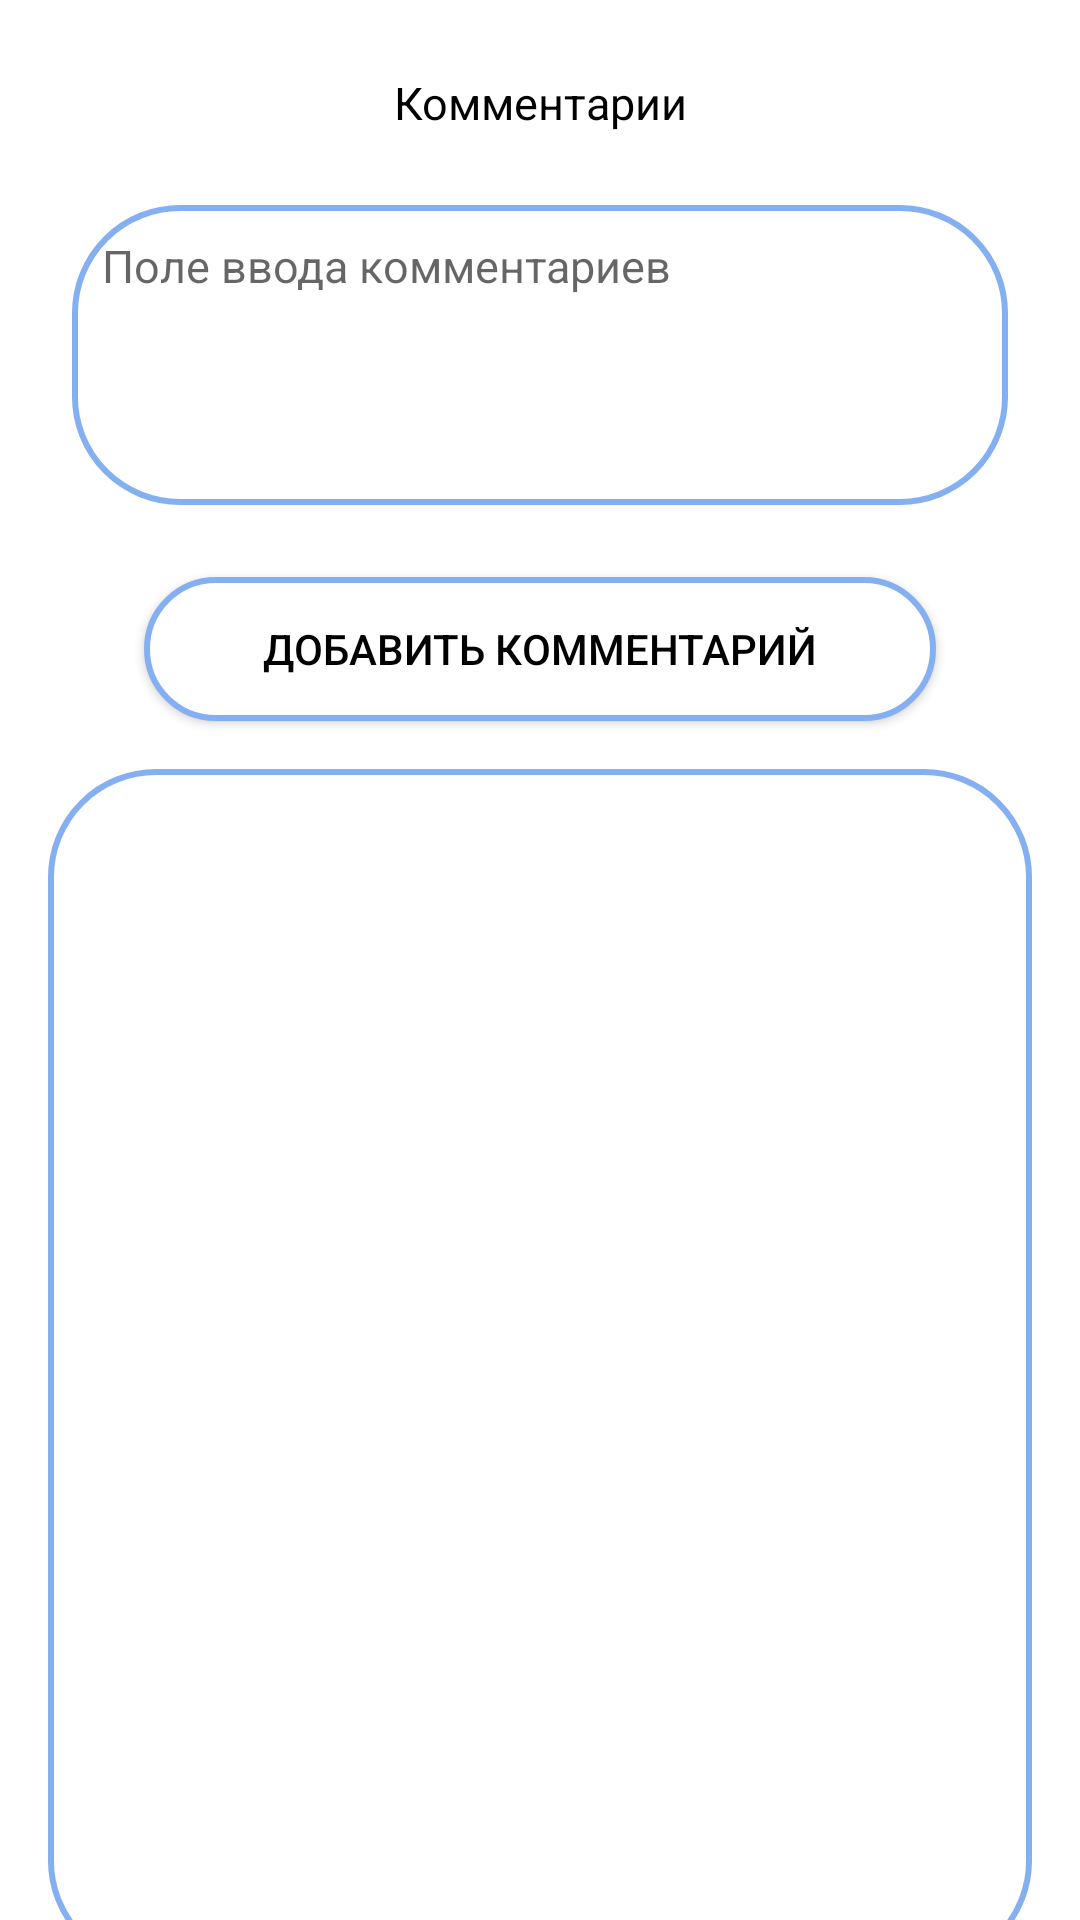

Reconstruct the res/layout file that produces this screen, plus the resources it refers to.
<!-- AndroidManifest.xml: application theme Theme.RentService -->
<!-- res/layout/comments.xml -->
<?xml version="1.0" encoding="utf-8"?>
<androidx.constraintlayout.widget.ConstraintLayout xmlns:android="http://schemas.android.com/apk/res/android"
    xmlns:app="http://schemas.android.com/apk/res-auto"
    xmlns:tools="http://schemas.android.com/tools"
    android:layout_width="match_parent"
    android:layout_height="match_parent"
    android:background="@color/white">

    <TextView
        android:id="@+id/header"
        android:layout_width="match_parent"
        android:layout_height="wrap_content"
        android:layout_marginLeft="48dp"
        android:layout_marginTop="24dp"
        android:layout_marginRight="48dp"
        android:text="Комментарии"
        android:textAlignment="center"
        android:textSize="15dp"
        android:textColor="@color/black"
        app:layout_constraintEnd_toEndOf="parent"
        app:layout_constraintStart_toStartOf="parent"
        app:layout_constraintTop_toTopOf="parent" />

    <com.google.android.material.textfield.TextInputEditText
        android:id="@+id/addcomments"
        android:layout_width="match_parent"
        android:layout_height="100dp"
        android:gravity="top"
        android:hint="Поле ввода комментариев"
        android:padding="10dp"
        android:textSize="15dp"
        android:layout_margin="24dp"
        android:background="@drawable/rec_back"
        app:layout_constraintStart_toStartOf="parent"
        app:layout_constraintTop_toBottomOf="@+id/header" />

    <androidx.appcompat.widget.AppCompatButton
        android:id="@+id/button"
        android:layout_width="match_parent"
        android:layout_height="wrap_content"
        android:layout_marginLeft="48dp"
        android:layout_marginTop="24dp"
        android:layout_marginRight="48dp"
        android:background="@drawable/button_rec"
        android:textColor="@color/black"
        android:text="Добавить комментарий"
        app:layout_constraintTop_toBottomOf="@+id/addcomments"
        tools:layout_editor_absoluteX="-16dp" />

    <androidx.recyclerview.widget.RecyclerView
        android:id="@+id/comments"
        android:layout_width="match_parent"
        android:layout_height="400dp"
        android:layout_margin="16dp"
        android:background="@drawable/rec_back"
        android:padding="15dp"
        app:layout_constraintEnd_toEndOf="parent"
        app:layout_constraintStart_toStartOf="parent"
        app:layout_constraintTop_toBottomOf="@+id/button">

    </androidx.recyclerview.widget.RecyclerView>



</androidx.constraintlayout.widget.ConstraintLayout>
<!-- resources referenced by this layout -->
<resources>
  <color name="black">#FF000000</color>
  <color name="white">#FFFFFFFF</color>
  <!-- drawable button_rec (drawable-v24) -->
  <?xml version="1.0" encoding="utf-8"?>
  <shape xmlns:android="http://schemas.android.com/apk/res/android"
      android:shape="rectangle">
      <corners android:radius="35dp"/>
      <solid android:color="@color/white"/>
      <stroke android:width="2dp" android:color="#84b0f1"/>
  </shape>
  <!-- drawable rec_back (drawable-v24) -->
  <?xml version="1.0" encoding="utf-8"?>
  <layer-list xmlns:android="http://schemas.android.com/apk/res/android">
      <item>
          <shape
              android:shape="rectangle">
              <corners android:radius="35dp" />
              <stroke
                  android:width="2dp"
                  android:color="#84b0f1"/>
          </shape>
      </item>
  </layer-list>
  <style name="Theme.RentService" parent="Theme.MaterialComponents.DayNight.DarkActionBar">
          
          <item name="colorPrimary">@color/ocean_700</item>
          <item name="colorPrimaryVariant">@color/ocean_700</item>
          <item name="colorOnPrimary">@color/white</item>
          
          <item name="colorSecondary">@color/teal_200</item>
          <item name="colorSecondaryVariant">@color/teal_700</item>
          <item name="colorOnSecondary">@color/black</item>
          
          <item name="android:statusBarColor">?attr/colorPrimaryVariant</item>
          
          <item name="cornerFamily">rounded</item>
          <item name="cornerSizeTopLeft">33dp</item>
          <item name="cornerSizeBottomLeft">33dp</item>
      </style>
  <color name="ocean_700">#84b0f1</color>
  <color name="teal_200">#FF03DAC5</color>
  <color name="teal_700">#FF018786</color>
</resources>
